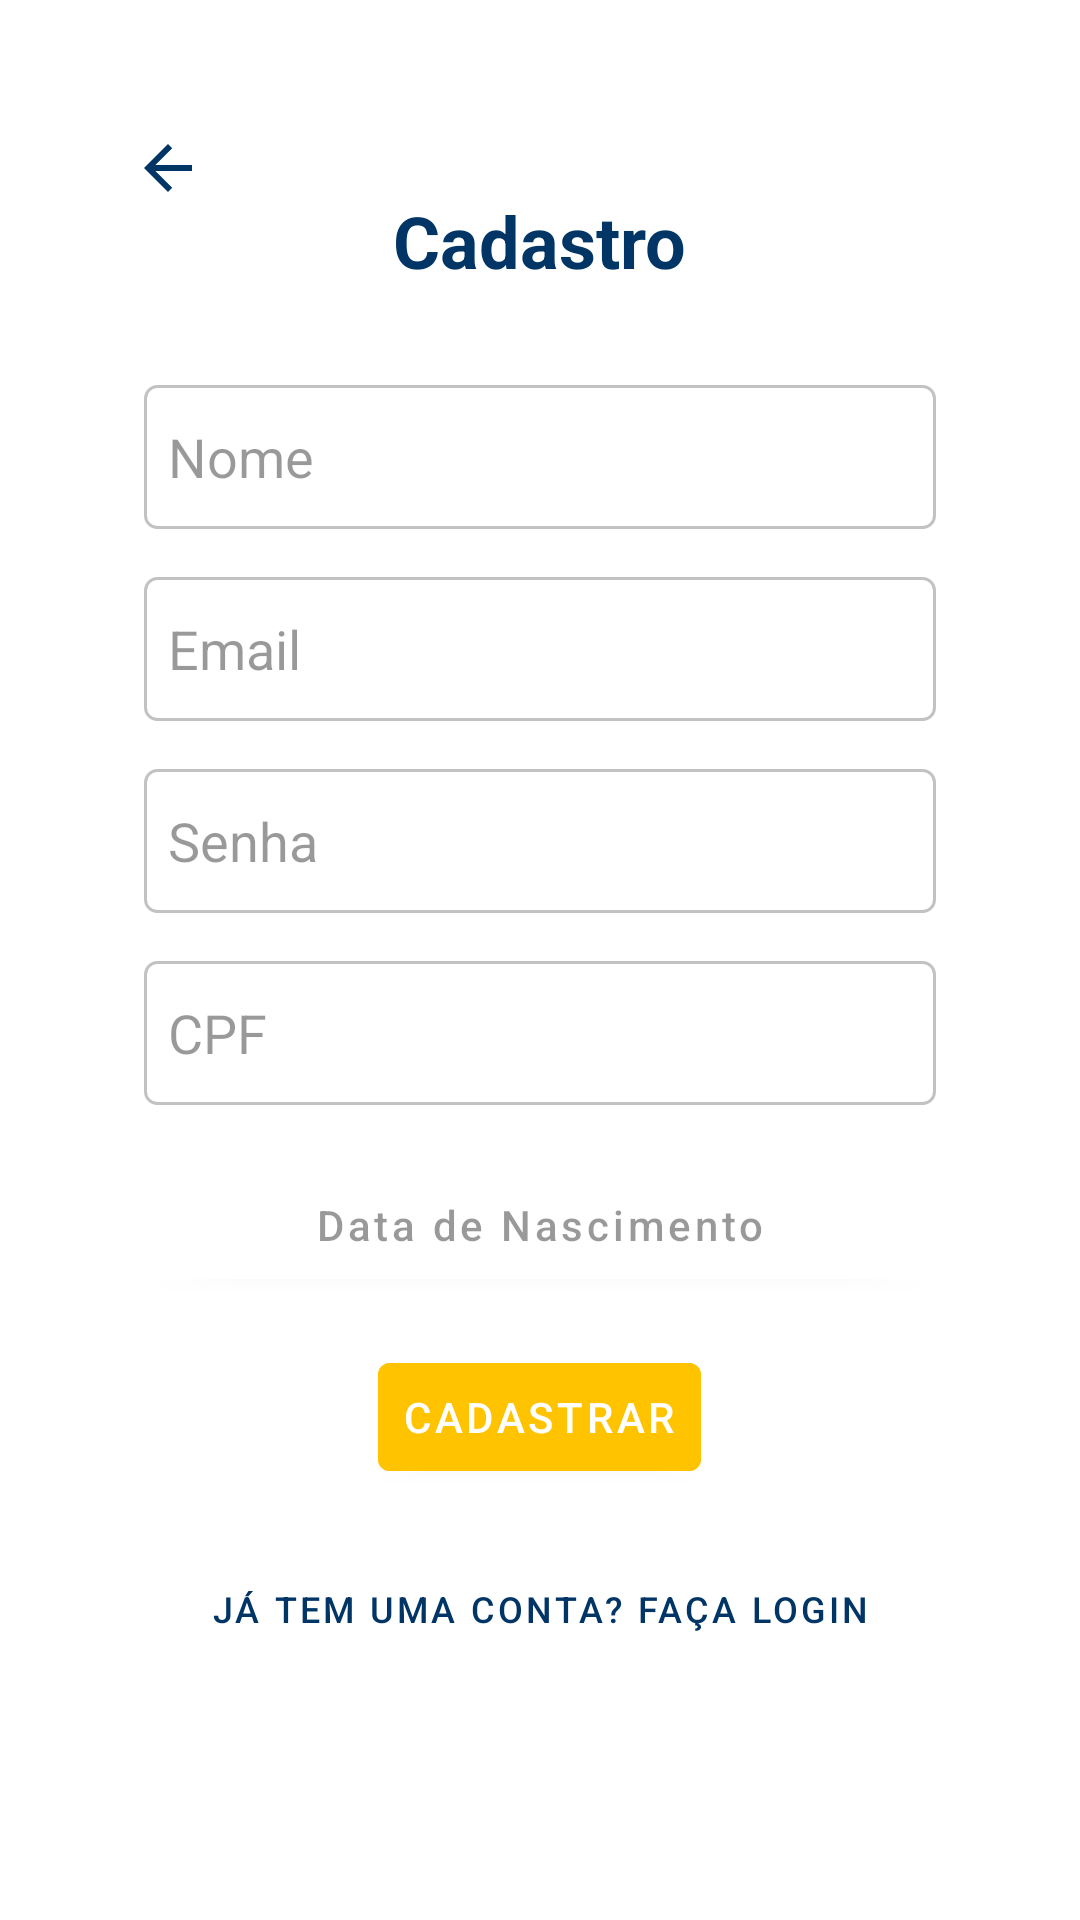

Produce the Android XML layout that renders to this screen, including the resource entries it uses.
<!-- AndroidManifest.xml: application theme Theme.ProjectMobile -->
<!-- res/layout/activity_register.xml -->
<?xml version="1.0" encoding="utf-8"?>
<RelativeLayout xmlns:android="http://schemas.android.com/apk/res/android"
    xmlns:app="http://schemas.android.com/apk/res-auto"
    android:layout_width="match_parent"
    android:layout_height="match_parent"
    android:background="@color/white"
    android:padding="32dp">

    <ImageButton
        android:id="@+id/returnButton"
        android:layout_width="wrap_content"
        android:layout_height="wrap_content"
        android:layout_alignParentStart="true"
        android:layout_alignParentTop="true"
        android:background="@android:color/transparent"
        android:contentDescription="@string/go_back_button_description"
        android:minWidth="48dp"
        android:minHeight="48dp"
        android:src="?attr/homeAsUpIndicator"
        app:tint="@color/blue_primary" />

    <TextView
        android:id="@+id/titleTextView"
        android:layout_width="wrap_content"
        android:layout_height="wrap_content"
        android:layout_centerHorizontal="true"
        android:layout_marginTop="32dp"
        android:text="@string/register"
        android:textColor="@color/blue_primary"
        android:textSize="24sp"
        android:textStyle="bold" />

    <EditText
        android:id="@+id/editName"
        android:layout_width="match_parent"
        android:layout_height="wrap_content"
        android:layout_below="@+id/titleTextView"
        android:layout_marginHorizontal="16dp"
        android:layout_marginTop="32dp"
        android:autofillHints="name"
        android:background="@drawable/edittext_drawable"
        android:hint="Nome"
        android:inputType="text"
        android:maxWidth="488dp"
        android:minHeight="48dp"
        android:paddingHorizontal="8dp"
        android:paddingVertical="4dp"
        android:textColor="@color/blue_primary"
        android:textColorHint="@color/black_overlay" />

    <EditText
        android:id="@+id/editEmail"
        android:layout_width="match_parent"
        android:layout_height="wrap_content"
        android:layout_below="@+id/editName"
        android:layout_marginHorizontal="16dp"
        android:layout_marginTop="16dp"
        android:autofillHints="emailAddress"
        android:background="@drawable/edittext_drawable"
        android:hint="@string/email"
        android:inputType="textEmailAddress"
        android:maxWidth="488dp"
        android:minHeight="48dp"
        android:paddingHorizontal="8dp"
        android:paddingVertical="4dp"
        android:textColor="@color/blue_primary"
        android:textColorHint="@color/black_overlay" />

    <EditText
        android:id="@+id/editPassword"
        android:layout_width="match_parent"
        android:layout_height="wrap_content"
        android:layout_below="@+id/editEmail"
        android:layout_marginHorizontal="16dp"
        android:layout_marginTop="16dp"
        android:autofillHints="password"
        android:background="@drawable/edittext_drawable"
        android:hint="Senha"
        android:inputType="textPassword"
        android:maxWidth="488dp"
        android:minHeight="48dp"
        android:paddingHorizontal="8dp"
        android:paddingVertical="4dp"
        android:textColor="@color/blue_primary"
        android:textColorHint="@color/black_overlay" />

    <EditText
        android:id="@+id/editCPF"
        android:layout_width="match_parent"
        android:layout_height="wrap_content"
        android:layout_below="@+id/editPassword"
        android:layout_marginHorizontal="16dp"
        android:layout_marginTop="16dp"
        android:autofillHints="cpf"
        android:background="@drawable/edittext_drawable"
        android:hint="CPF"
        android:inputType="number"
        android:maxWidth="488dp"
        android:maxLength="11"
        android:minHeight="48dp"
        android:paddingHorizontal="8dp"
        android:paddingVertical="4dp"
        android:textColor="@color/blue_primary"
        android:textColorHint="@color/black_overlay" />

    <Button
        android:id="@+id/editBirthday"
        android:layout_width="match_parent"
        android:layout_height="wrap_content"
        android:layout_below="@+id/editCPF"
        android:layout_marginHorizontal="16dp"
        android:layout_marginTop="16dp"
        android:backgroundTint="@color/white"
        android:hint="Data de Nascimento"
        android:inputType="date"
        android:maxWidth="488dp"
        android:minHeight="48dp"
        android:paddingHorizontal="8dp"
        android:paddingVertical="4dp"
        android:textColor="@color/blue_primary"
        android:textColorHint="@color/black_overlay" />

    <Button
        android:id="@+id/registerButton"
        android:layout_width="wrap_content"
        android:layout_height="wrap_content"
        android:layout_below="@+id/editBirthday"
        android:layout_centerInParent="true"
        android:layout_marginHorizontal="16dp"
        android:layout_marginTop="16dp"
        android:backgroundTint="@color/yellow_primary"
        android:maxWidth="488dp"
        android:paddingHorizontal="8dp"
        android:paddingVertical="4dp"
        android:text="Cadastrar" />

    <Button
        android:id="@+id/have_account"
        android:layout_width="wrap_content"
        android:layout_height="wrap_content"
        android:layout_below="@id/registerButton"
        android:layout_centerHorizontal="true"
        android:layout_marginTop="16dp"
        android:backgroundTint="@android:color/transparent"
        android:outlineAmbientShadowColor="@android:color/transparent"
        android:outlineSpotShadowColor="@android:color/transparent"
        android:shadowColor="@android:color/transparent"
        android:text="@string/have_account"
        android:textColor="@color/blue_primary"
        android:textSize="12sp" />

    <ProgressBar
        android:id="@+id/progressBar"
        android:layout_width="wrap_content"
        android:layout_height="wrap_content"
        android:layout_centerInParent="true"
        android:layout_below="@id/have_account"
        android:visibility="gone" />

</RelativeLayout>
<!-- resources referenced by this layout -->
<resources>
  <color name="black_overlay">#66000000</color>
  <color name="blue_primary">#003566</color>
  <color name="white">#FFFFFFFF</color>
  <color name="yellow_primary">#ffc300</color>
  <!-- drawable edittext_drawable (drawable) -->
  <shape xmlns:android="http://schemas.android.com/apk/res/android">
      <solid android:color="@color/white" />
      <stroke android:color="@color/grey" android:width="1dp" />
      <corners android:radius="4dp" />
  </shape>
  <string name="email">Email</string>
  <string name="go_back_button_description">Go Back Resource</string>
  <string name="have_account">Já tem uma conta? Faça login</string>
  <string name="register">Cadastro</string>
  <style name="Theme.ProjectMobile" parent="Theme.MaterialComponents.DayNight.DarkActionBar">
          
          <item name="colorPrimary">@color/yellow_primary</item>
          <item name="colorPrimaryVariant">@color/yellow_secondary</item>
          <item name="colorOnPrimary">@color/white</item>
          
          <item name="colorSecondary">@color/blue_primary</item>
          <item name="colorSecondaryVariant">@color/blue_secondary</item>
          <item name="colorOnSecondary">@color/white</item>
          
          <item name="android:statusBarColor">?attr/colorPrimaryVariant</item>
          
      </style>
  <color name="grey">#FFC2C2C2</color>
  <color name="yellow_secondary">#ffd60a</color>
  <color name="blue_secondary">#001d3d</color>
</resources>
